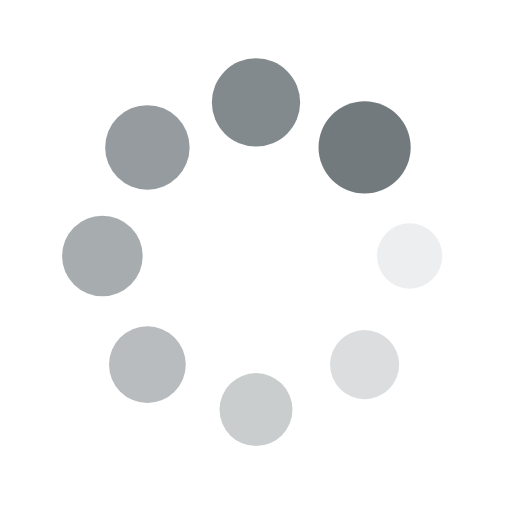
t = 0.00 s
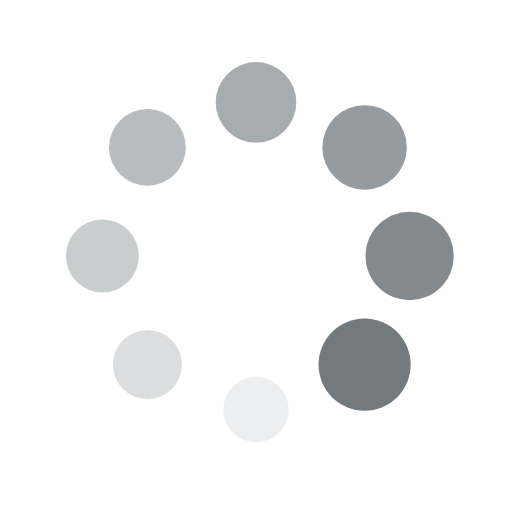
t = 0.25 s
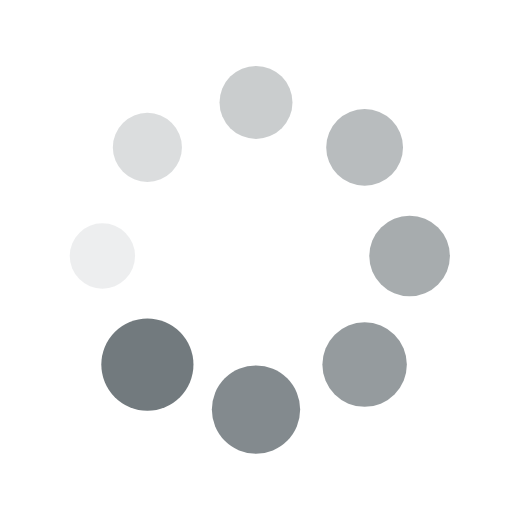
t = 0.50 s
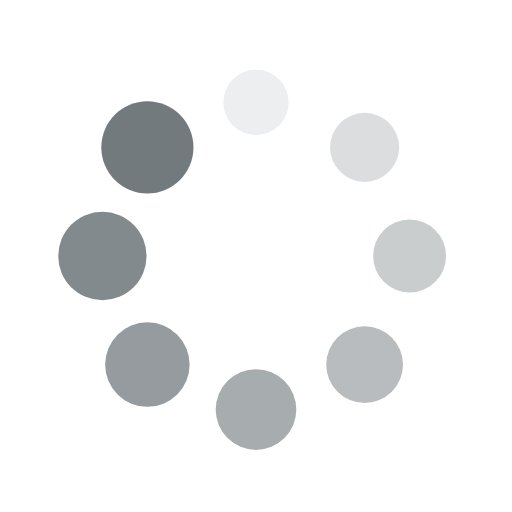
t = 0.75 s

The animated SVG that drew these frames (rendered in a browser with its animation timeline set to each time). Animation: 16 SMIL elements (animate=8,animateTransform=8); one cycle of 1.00 s, repeats indefinitely.

<?xml version="1.0" encoding="utf-8"?>
<svg xmlns="http://www.w3.org/2000/svg" xmlns:xlink="http://www.w3.org/1999/xlink" style="margin: auto; background: none; display: block; shape-rendering: auto;" width="200px" height="200px" viewBox="0 0 100 100" preserveAspectRatio="xMidYMid">
<g transform="translate(80,50)">
<g transform="rotate(0)">
<circle cx="0" cy="0" r="6" fill="#727a7e" fill-opacity="1">
  <animateTransform attributeName="transform" type="scale" begin="-0.875s" values="1.5 1.5;1 1" keyTimes="0;1" dur="1s" repeatCount="indefinite"></animateTransform>
  <animate attributeName="fill-opacity" keyTimes="0;1" dur="1s" repeatCount="indefinite" values="1;0" begin="-0.875s"></animate>
</circle>
</g>
</g><g transform="translate(71.21320343559643,71.21320343559643)">
<g transform="rotate(45)">
<circle cx="0" cy="0" r="6" fill="#727a7e" fill-opacity="0.875">
  <animateTransform attributeName="transform" type="scale" begin="-0.75s" values="1.5 1.5;1 1" keyTimes="0;1" dur="1s" repeatCount="indefinite"></animateTransform>
  <animate attributeName="fill-opacity" keyTimes="0;1" dur="1s" repeatCount="indefinite" values="1;0" begin="-0.75s"></animate>
</circle>
</g>
</g><g transform="translate(50,80)">
<g transform="rotate(90)">
<circle cx="0" cy="0" r="6" fill="#727a7e" fill-opacity="0.75">
  <animateTransform attributeName="transform" type="scale" begin="-0.625s" values="1.5 1.5;1 1" keyTimes="0;1" dur="1s" repeatCount="indefinite"></animateTransform>
  <animate attributeName="fill-opacity" keyTimes="0;1" dur="1s" repeatCount="indefinite" values="1;0" begin="-0.625s"></animate>
</circle>
</g>
</g><g transform="translate(28.786796564403577,71.21320343559643)">
<g transform="rotate(135)">
<circle cx="0" cy="0" r="6" fill="#727a7e" fill-opacity="0.625">
  <animateTransform attributeName="transform" type="scale" begin="-0.5s" values="1.5 1.5;1 1" keyTimes="0;1" dur="1s" repeatCount="indefinite"></animateTransform>
  <animate attributeName="fill-opacity" keyTimes="0;1" dur="1s" repeatCount="indefinite" values="1;0" begin="-0.5s"></animate>
</circle>
</g>
</g><g transform="translate(20,50.00000000000001)">
<g transform="rotate(180)">
<circle cx="0" cy="0" r="6" fill="#727a7e" fill-opacity="0.5">
  <animateTransform attributeName="transform" type="scale" begin="-0.375s" values="1.5 1.5;1 1" keyTimes="0;1" dur="1s" repeatCount="indefinite"></animateTransform>
  <animate attributeName="fill-opacity" keyTimes="0;1" dur="1s" repeatCount="indefinite" values="1;0" begin="-0.375s"></animate>
</circle>
</g>
</g><g transform="translate(28.78679656440357,28.786796564403577)">
<g transform="rotate(225)">
<circle cx="0" cy="0" r="6" fill="#727a7e" fill-opacity="0.375">
  <animateTransform attributeName="transform" type="scale" begin="-0.25s" values="1.5 1.5;1 1" keyTimes="0;1" dur="1s" repeatCount="indefinite"></animateTransform>
  <animate attributeName="fill-opacity" keyTimes="0;1" dur="1s" repeatCount="indefinite" values="1;0" begin="-0.25s"></animate>
</circle>
</g>
</g><g transform="translate(49.99999999999999,20)">
<g transform="rotate(270)">
<circle cx="0" cy="0" r="6" fill="#727a7e" fill-opacity="0.25">
  <animateTransform attributeName="transform" type="scale" begin="-0.125s" values="1.5 1.5;1 1" keyTimes="0;1" dur="1s" repeatCount="indefinite"></animateTransform>
  <animate attributeName="fill-opacity" keyTimes="0;1" dur="1s" repeatCount="indefinite" values="1;0" begin="-0.125s"></animate>
</circle>
</g>
</g><g transform="translate(71.21320343559643,28.78679656440357)">
<g transform="rotate(315)">
<circle cx="0" cy="0" r="6" fill="#727a7e" fill-opacity="0.125">
  <animateTransform attributeName="transform" type="scale" begin="0s" values="1.5 1.5;1 1" keyTimes="0;1" dur="1s" repeatCount="indefinite"></animateTransform>
  <animate attributeName="fill-opacity" keyTimes="0;1" dur="1s" repeatCount="indefinite" values="1;0" begin="0s"></animate>
</circle>
</g>
</g>
<!-- [ldio] generated by https://loading.io/ --></svg>
